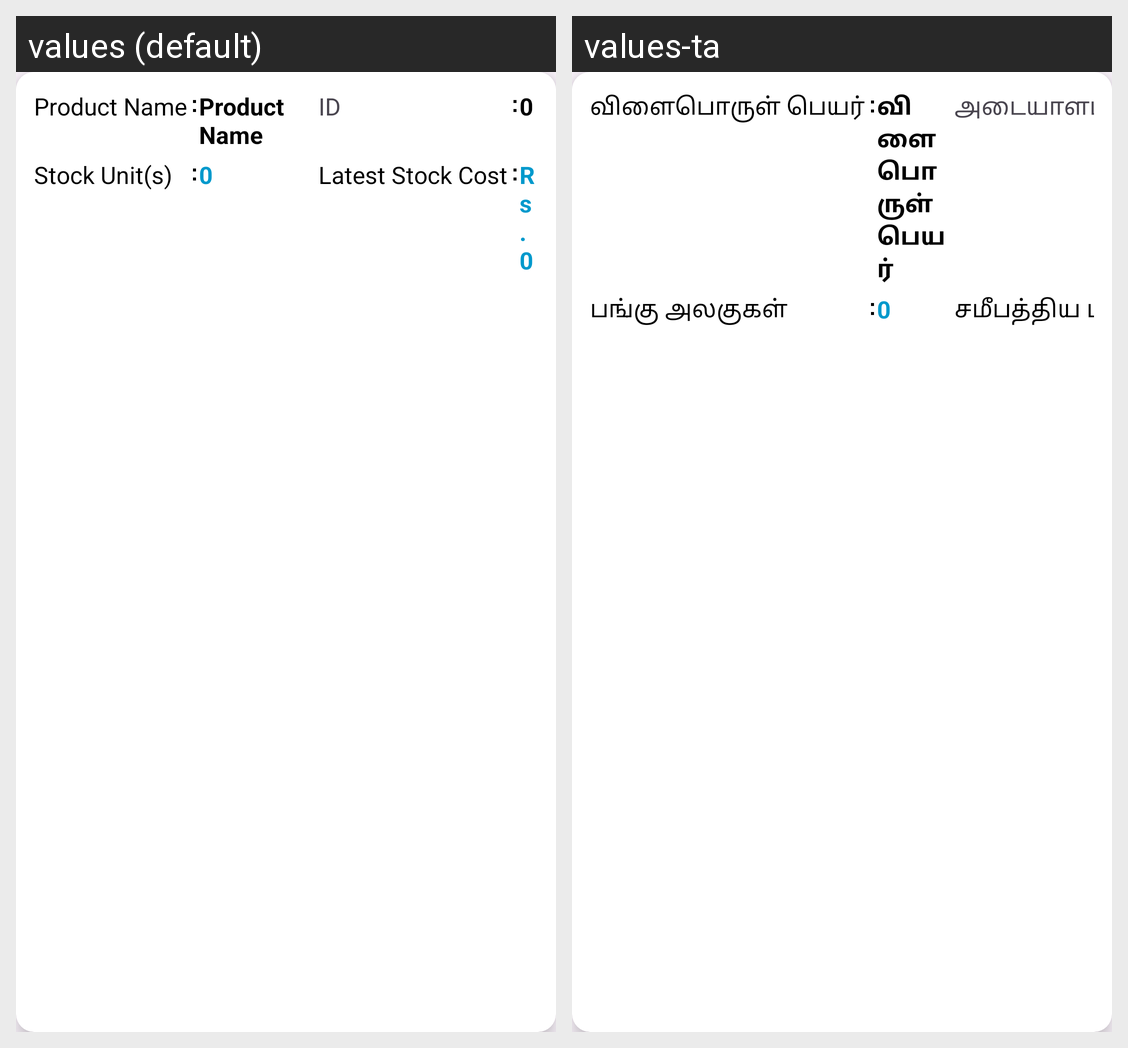

Here is an Android app screen in its default locale and in the app's own translations. Write out the translated-string differences for the strings that appear on this screen.
Android screen res/layout/productliststyle.xml rendered under 2 locales, left to right: values (default), values-ta. Device: Nexus 5 (rendered at 1080×1920; each locale shown at half size, 540×960, under a caption strip naming it); theme Theme.StockManagement.
Strings drawn on this screen, with the default value and each locale's value (text and hints the layout hard-codes, and strings that could not be matched under every locale, appear in the picture but are not listed):

product_name
  values: Product Name
  values-ta: விளைபொருள் பெயர்

id
  values: ID
  values-ta: அடையாளம்

zero
  values: 0
  values-ta: 0

product_list_stock_count
  values: Stock Unit(s)
  values-ta: பங்கு அலகுகள்

product_list_latest_stock_cost
  values: Latest Stock Cost
  values-ta: சமீபத்திய பங்கு விலை
